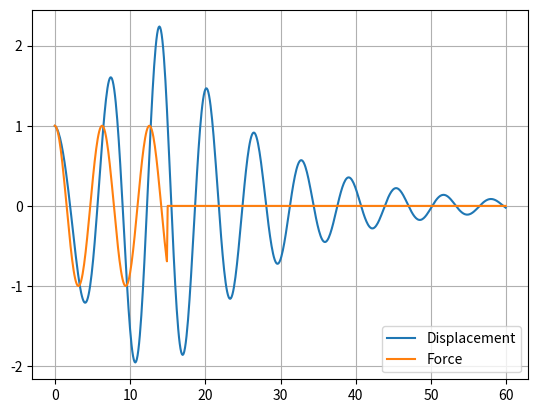

Write the Python code that produced this figure.
# -*- coding: utf-8 -*-
"""
Created on Sun Oct 10 18:25:03 2021

@author: Gianluca
"""

# Packages

import numpy as np
from numpy.linalg import inv
from matplotlib import pyplot as plt


def F(t):
    F = np.array([0.0,0.0])
    if t < 15.0 :
        F[0] = F0 * np.cos(omega*t)
    else: 
        F[0] = 0.0
    return F

def G(y,t):
    return inv(A).dot( F(t) - B.dot(y))
        

# Runge-Kutta 4th order
def RK4_step(y,t,dt):
    k1 = G(y,t)
    k2 = G(y+0.5*k1*dt, t+0.5*dt)
    k3 = G(y+0.5*k2*dt, t+0.5*dt)
    k4 = G(y+k3*dt, t+dt)
    
    #return dt*G(y,t)
    return dt* (k1 +2*k2 + 2*k3 + k4)/6


# Variables

m = 2
k = 2
c = 0.3

F0 = 1.0
delta_t = 0.1 
omega = 1.0
time = np.arange(0.0, 60.0, delta_t) #time vector



# inital state
y = np.array([0,1]) # [velocity, displacement]

A = np.array([[m,0],[0,1]])
B = np.array([[c,k],[-1,0]])
#C = np.array([[1,0],[0,1]])



Y = [] # memory of position
force = []


# time-stepping solution (Euler method)

for t in time:
    
        
    y = y + RK4_step(y,t,delta_t)
    
    Y.append(y[1])
    force.append(F(t)[0])
    
   
    KE = 0.5 * m * y[0]**2 # kinetic energy
    PE = 0.5 * k * y[1]**2 # potential energy
    if t%1 <= 0:
        print('Total energy:', KE+PE)
    
    
# plot the result
plt.plot(time,Y)
plt.plot(time,force)
plt.grid(True)
plt.legend(['Displacement','Force'], loc ='lower right')
plt.show    
    
    
    
    
    
    
    
    